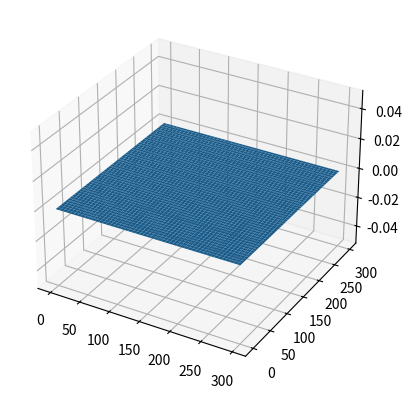
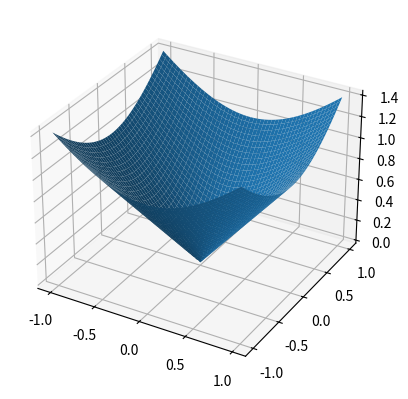
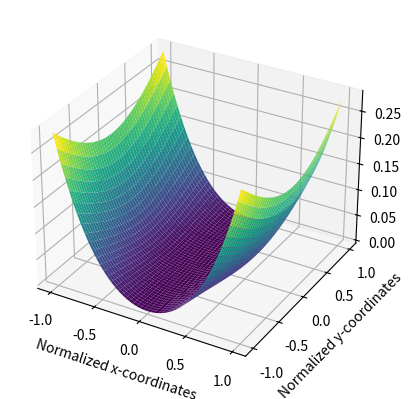

The matplotlib source for these figures, in order:
import numpy as np
import matplotlib.pyplot as plt

def plot_image_plane(x: np.ndarray, y: np.ndarray) -> None: 

    #first plot - Image plane
    fig = plt.figure()
    ax = fig.add_subplot(111, projection='3d')

    X, Y = np.meshgrid(x, y)

    Z = np.zeros((300, 300))
    ax.plot_surface(X, Y, Z)

    plt.show()

def plot_r_sqr_plane(x: np.ndarray, y: np.ndarray, cx: int, cy: int) -> None: 
    #second Plot - r sqr plane

    fig = plt.figure()
    ax = fig.add_subplot(111, projection='3d')

    nx, ny = (x-cx)/cx, (y-cy)/cx
    r = np.sqrt((nx)**2 + (ny)**2)

    NX,NY = np.meshgrid(nx, ny)
    Z = np.sqrt((NX)**2 + (NY)**2)

    #display the surface plot
    ax.plot_surface(NX, NY, Z)
    plt.show()


def plot_distortion_image_plane(x: np.ndarray, y: np.ndarray, cx: int, cy: int):

    #thrid plot - distorted image plane
    fig = plt.figure()
    ax = fig.add_subplot(111, projection='3d')

    nx, ny  = (x-cx)/cx, (y-cy)/cx
    r       = np.sqrt((nx)**2 + (ny)**2)

    NX,NY = np.meshgrid(nx, ny)

    k1 = 0.1
    k2 = 0.1 
    k3 = 0.1 

    NX2, NY2 = NX * (1 + k1 * r**2), NY * (1 + k1 * r**2  )

    #NX2, NY2 = NX * (1 + k1 * r**2 + k2 * r**4  + k3 * r**6), NY * (1 + k1 * r**2 + k2 * r**4 + k3 * r**6)

    Z = np.abs(np.sqrt((NX2 - NX)**2 + (NY2 - NY)**2))

    print(np.max(Z))
    print(np.min(Z))

    # Label the axes
    ax.set_xlabel('Normalized x-coordinates')
    ax.set_ylabel('Normalized y-coordinates')
    ax.set_zlabel('')

    ax.plot_surface(NX, NY, Z, cmap='viridis')
    plt.show()

def main() -> None:

    image_width : int = 300 
    image_height : int = 300

    cx : int = image_width//2 
    cy : int = image_height//2

    x = np.arange(0,image_width)
    y = np.arange(0,image_height)

    plot_image_plane(x,y)
    plot_r_sqr_plane(x,y,cx,cy)
    plot_distortion_image_plane(x,y,cx,cy)

if __name__ == "__main__": 
    main()













